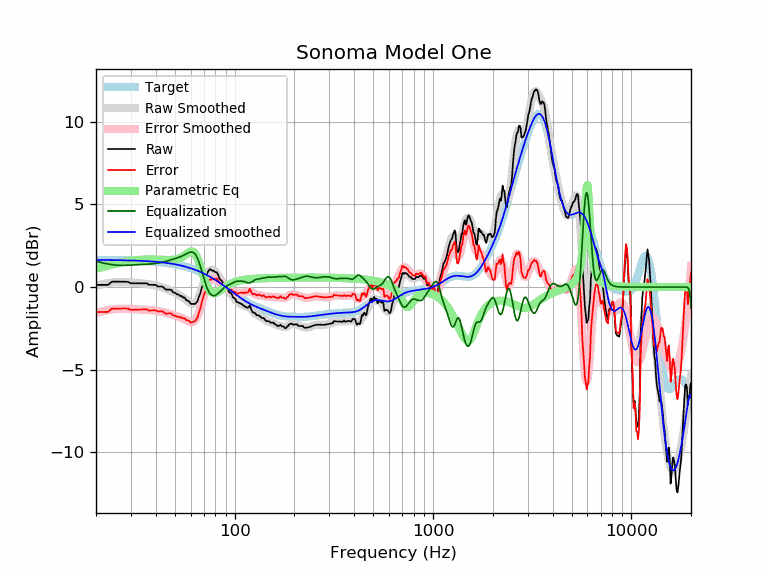

Values plotted in this chart, from the file beside it:
frequency, raw, error, smoothed, error_smoothed, equalization, parametric_eq, equalized_raw, equalized_smoothed, target
20, 0.13, -1.51, 0.07, -1.57, 1.57, 1.10, 1.70, 1.64, 1.64
21, 0.13, -1.51, 0.14, -1.50, 1.50, 1.17, 1.63, 1.64, 1.64
22, 0.13, -1.50, 0.19, -1.44, 1.44, 1.24, 1.57, 1.64, 1.64
23, 0.13, -1.50, 0.24, -1.39, 1.39, 1.30, 1.53, 1.63, 1.63
24, 0.32, -1.31, 0.27, -1.36, 1.36, 1.35, 1.68, 1.63, 1.63
25, 0.33, -1.30, 0.30, -1.33, 1.33, 1.41, 1.66, 1.63, 1.63
26, 0.32, -1.30, 0.31, -1.32, 1.32, 1.45, 1.64, 1.62, 1.62
27, 0.32, -1.30, 0.31, -1.31, 1.31, 1.49, 1.63, 1.62, 1.62
28, 0.32, -1.29, 0.30, -1.31, 1.31, 1.53, 1.64, 1.62, 1.62
29, 0.31, -1.30, 0.29, -1.32, 1.32, 1.56, 1.63, 1.61, 1.61
30, 0.23, -1.38, 0.28, -1.33, 1.33, 1.59, 1.56, 1.61, 1.61
31, 0.23, -1.37, 0.26, -1.34, 1.34, 1.61, 1.57, 1.60, 1.60
32, 0.23, -1.37, 0.25, -1.35, 1.35, 1.63, 1.58, 1.60, 1.60
33, 0.23, -1.36, 0.23, -1.36, 1.36, 1.64, 1.59, 1.59, 1.59
34, 0.23, -1.36, 0.22, -1.36, 1.36, 1.65, 1.59, 1.58, 1.58
35, 0.23, -1.35, 0.20, -1.37, 1.37, 1.66, 1.60, 1.58, 1.58
36, 0.23, -1.34, 0.19, -1.38, 1.38, 1.67, 1.61, 1.57, 1.57
37, 0.14, -1.42, 0.17, -1.39, 1.39, 1.67, 1.52, 1.56, 1.56
38, 0.13, -1.42, 0.15, -1.40, 1.40, 1.67, 1.53, 1.55, 1.55
39, 0.13, -1.41, 0.13, -1.41, 1.41, 1.66, 1.54, 1.54, 1.54
40, 0.13, -1.40, 0.10, -1.43, 1.43, 1.66, 1.56, 1.53, 1.53
41, 0.04, -1.48, 0.07, -1.45, 1.45, 1.65, 1.49, 1.52, 1.52
42, 0.04, -1.47, 0.03, -1.47, 1.47, 1.65, 1.51, 1.51, 1.51
43, 0.04, -1.46, -0.01, -1.50, 1.50, 1.64, 1.54, 1.49, 1.49
44, -0.04, -1.52, -0.05, -1.53, 1.53, 1.64, 1.48, 1.48, 1.48
45, -0.16, -1.62, -0.09, -1.56, 1.56, 1.64, 1.40, 1.46, 1.46
46, -0.16, -1.60, -0.14, -1.59, 1.59, 1.63, 1.43, 1.45, 1.45
47, -0.16, -1.59, -0.19, -1.62, 1.62, 1.64, 1.46, 1.43, 1.43
48, -0.18, -1.60, -0.24, -1.65, 1.65, 1.64, 1.47, 1.42, 1.42
49, -0.32, -1.72, -0.29, -1.69, 1.69, 1.65, 1.37, 1.40, 1.40
50, -0.35, -1.73, -0.34, -1.72, 1.72, 1.66, 1.37, 1.38, 1.38
51, -0.43, -1.79, -0.40, -1.75, 1.75, 1.69, 1.32, 1.36, 1.36
52, -0.44, -1.78, -0.45, -1.79, 1.79, 1.71, 1.34, 1.34, 1.34
53, -0.53, -1.84, -0.51, -1.82, 1.82, 1.75, 1.30, 1.32, 1.32
54, -0.54, -1.83, -0.57, -1.86, 1.86, 1.80, 1.32, 1.29, 1.29
55, -0.64, -1.91, -0.64, -1.91, 1.91, 1.85, 1.27, 1.27, 1.27
56, -0.64, -1.88, -0.71, -1.95, 1.95, 1.92, 1.32, 1.25, 1.25
57, -0.78, -2.01, -0.78, -2.00, 2.00, 1.98, 1.22, 1.22, 1.22
58, -0.83, -2.02, -0.86, -2.05, 2.05, 2.05, 1.22, 1.19, 1.19
59, -0.87, -2.04, -0.93, -2.09, 2.09, 2.11, 1.22, 1.17, 1.17
60, -1.02, -2.16, -0.98, -2.12, 2.12, 2.15, 1.10, 1.14, 1.14
61, -1.02, -2.13, -1.01, -2.12, 2.12, 2.16, 1.10, 1.11, 1.11
62, -1.02, -2.10, -1.01, -2.09, 2.09, 2.12, 1.07, 1.08, 1.08
63, -1.02, -2.07, -0.96, -2.01, 2.01, 2.04, 0.99, 1.05, 1.05
64, -0.95, -1.97, -0.88, -1.89, 1.89, 1.90, 0.94, 1.02, 1.02
65, -0.86, -1.84, -0.75, -1.73, 1.73, 1.72, 0.88, 0.99, 0.99
66, -0.59, -1.54, -0.57, -1.53, 1.53, 1.51, 0.94, 0.95, 0.95
67, -0.40, -1.32, -0.37, -1.29, 1.29, 1.27, 0.89, 0.92, 0.92
68, -0.11, -0.99, -0.15, -1.03, 1.03, 1.03, 0.93, 0.88, 0.88
69, 0.12, -0.73, 0.08, -0.77, 0.77, 0.79, 0.89, 0.85, 0.85
70, 0.33, -0.48, 0.30, -0.51, 0.51, 0.57, 0.84, 0.81, 0.81
71, 0.50, -0.28, 0.51, -0.27, 0.27, 0.36, 0.77, 0.78, 0.78
72, 0.72, -0.02, 0.69, -0.05, 0.05, 0.17, 0.77, 0.74, 0.74
73, 0.87, 0.17, 0.83, 0.13, -0.13, 0.01, 0.74, 0.70, 0.70
74, 0.99, 0.33, 0.94, 0.28, -0.28, -0.12, 0.72, 0.66, 0.66
75, 1.09, 0.47, 1.01, 0.39, -0.39, -0.22, 0.71, 0.62, 0.62
76, 1.05, 0.46, 1.04, 0.46, -0.46, -0.29, 0.59, 0.59, 0.59
77, 1.00, 0.45, 1.05, 0.50, -0.50, -0.34, 0.49, 0.55, 0.55
78, 1.00, 0.49, 1.03, 0.52, -0.52, -0.37, 0.48, 0.51, 0.51
79, 0.95, 0.48, 0.98, 0.52, -0.52, -0.38, 0.43, 0.47, 0.47
... 553 more rows
